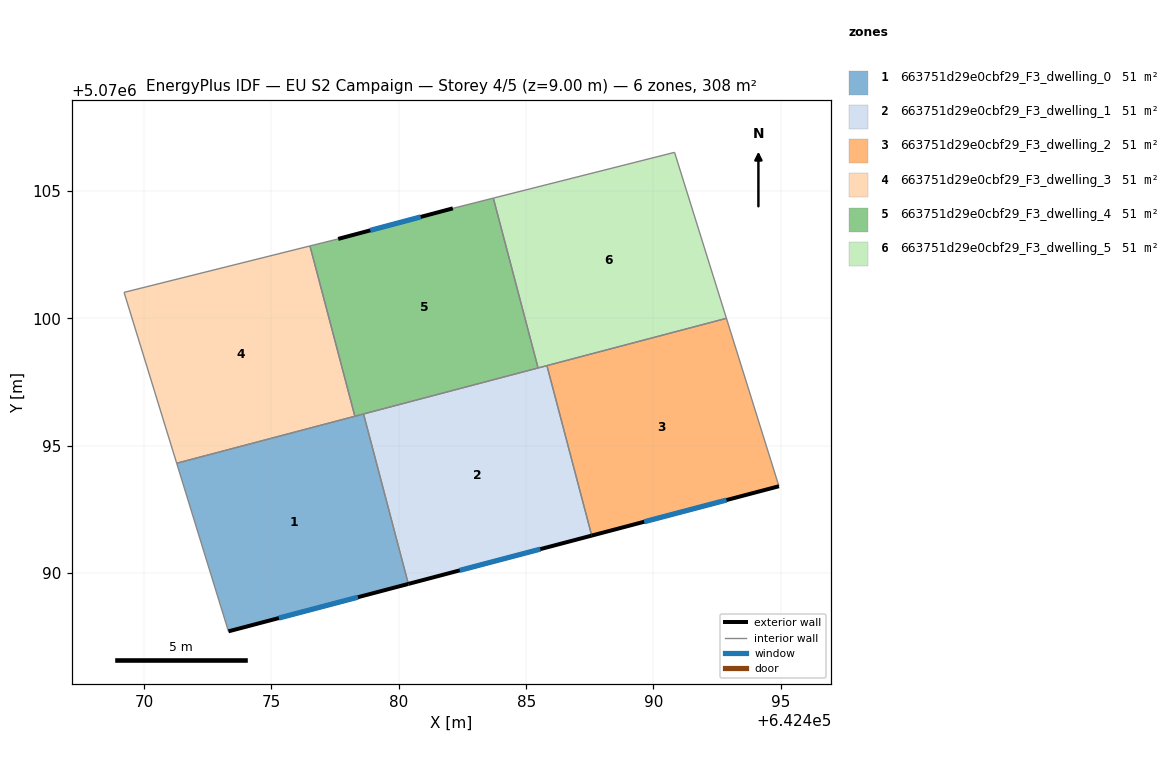
=== STOREY PLAN SPEC (per zone: floor XY polygon, exterior-wall plan segments, windows/doors) ===
zone 1: 663751d29e0cbf29_F3_dwelling_0  (51.4 m²)
  floor: (642480.37, 5070089.57) (642478.61, 5070096.25) (642471.28, 5070094.31) (642473.31, 5070087.71)
  exterior wall: (642480.37, 5070089.57) – (642473.31, 5070087.71)  [7.3 m]
    window: (642478.39, 5070089.05) – (642475.29, 5070088.23)  [4.2 m²]
  interior walls: 4
zone 2: 663751d29e0cbf29_F3_dwelling_1  (51.4 m²)
  floor: (642487.57, 5070091.47) (642485.82, 5070098.14) (642478.61, 5070096.25) (642480.37, 5070089.57)
  exterior wall: (642487.57, 5070091.47) – (642480.37, 5070089.57)  [7.4 m]
    window: (642485.56, 5070090.94) – (642482.39, 5070090.10)  [4.3 m²]
  interior walls: 4
zone 3: 663751d29e0cbf29_F3_dwelling_2  (51.4 m²)
  floor: (642494.93, 5070093.41) (642492.86, 5070100.00) (642485.82, 5070098.14) (642487.57, 5070091.47)
  exterior wall: (642494.93, 5070093.41) – (642487.57, 5070091.47)  [7.6 m]
    window: (642492.87, 5070092.87) – (642489.63, 5070092.01)  [4.4 m²]
  interior walls: 3
zone 4: 663751d29e0cbf29_F3_dwelling_3  (51.4 m²)
  floor: (642478.27, 5070096.16) (642476.51, 5070102.84) (642469.21, 5070101.02) (642471.28, 5070094.31)
  interior walls: 4
zone 5: 663751d29e0cbf29_F3_dwelling_4  (51.4 m²)
  floor: (642485.47, 5070098.05) (642483.71, 5070104.72) (642482.12, 5070104.32) (642477.62, 5070103.12) (642476.51, 5070102.84) (642478.27, 5070096.16)
  exterior wall: (642477.62, 5070103.12) – (642482.12, 5070104.32)  [4.7 m]
    window: (642478.88, 5070103.46) – (642480.86, 5070103.98)  [2.7 m²]
  interior walls: 6
zone 6: 663751d29e0cbf29_F3_dwelling_5  (51.4 m²)
  floor: (642492.86, 5070100.00) (642490.83, 5070106.52) (642483.71, 5070104.72) (642485.47, 5070098.05)
  interior walls: 5

=== DERIVED (storey summary) ===
Building: EU S2 Campaign
Storey: 4 of 5  (floor level z = 9.00 m)
Storey gross floor area: 308.4 m²
Zones on this storey: 6
  - 663751d29e0cbf29_F3_dwelling_0: floor 51.4 m²; exterior wall 7.3 m (21.9 m²); 1 window(s) 4.2 m²; WWR 19.3%
  - 663751d29e0cbf29_F3_dwelling_1: floor 51.4 m²; exterior wall 7.4 m (22.3 m²); 1 window(s) 4.3 m²; WWR 19.3%
  - 663751d29e0cbf29_F3_dwelling_2: floor 51.4 m²; exterior wall 7.6 m (22.8 m²); 1 window(s) 4.4 m²; WWR 19.3%
  - 663751d29e0cbf29_F3_dwelling_3: floor 51.4 m²
  - 663751d29e0cbf29_F3_dwelling_4: floor 51.4 m²; exterior wall 4.7 m (14.0 m²); 1 window(s) 2.7 m²; WWR 19.3%
  - 663751d29e0cbf29_F3_dwelling_5: floor 51.4 m²
Zone adjacency (shared interzone walls):
  - 663751d29e0cbf29_F3_dwelling_0 ↔ 663751d29e0cbf29_F3_dwelling_1
  - 663751d29e0cbf29_F3_dwelling_0 ↔ 663751d29e0cbf29_F3_dwelling_3
  - 663751d29e0cbf29_F3_dwelling_0 ↔ 663751d29e0cbf29_F3_dwelling_4
  - 663751d29e0cbf29_F3_dwelling_1 ↔ 663751d29e0cbf29_F3_dwelling_2
  - 663751d29e0cbf29_F3_dwelling_1 ↔ 663751d29e0cbf29_F3_dwelling_4
  - 663751d29e0cbf29_F3_dwelling_1 ↔ 663751d29e0cbf29_F3_dwelling_5
  - 663751d29e0cbf29_F3_dwelling_2 ↔ 663751d29e0cbf29_F3_dwelling_5
  - 663751d29e0cbf29_F3_dwelling_3 ↔ 663751d29e0cbf29_F3_dwelling_4
  - 663751d29e0cbf29_F3_dwelling_4 ↔ 663751d29e0cbf29_F3_dwelling_5